Run: headless pygame with SDL's dummy video driver; simulated clock (each Clock.tick advances the game by its frame time, no real sleeping); random seed 0; keys injected as events and as key.get_pressed() state; no mouse input.
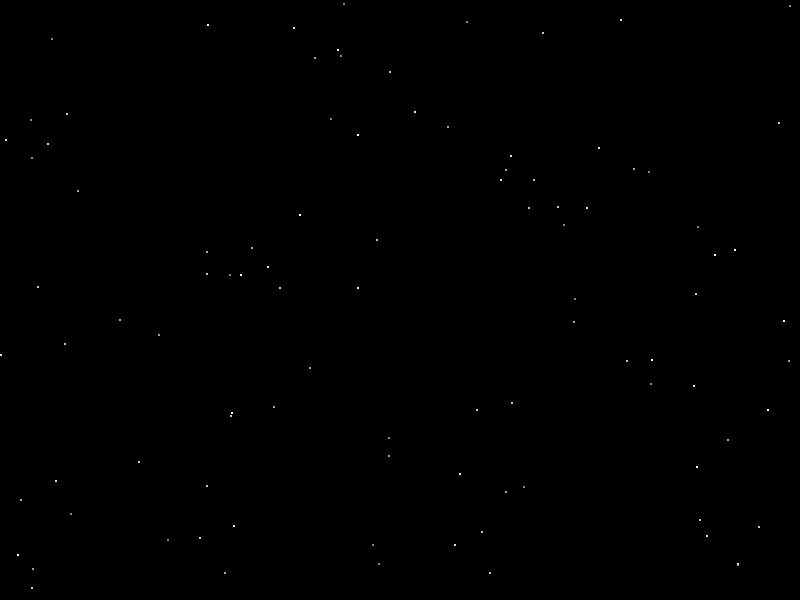
Frame 1 of 4 · flips 1–60 · no input
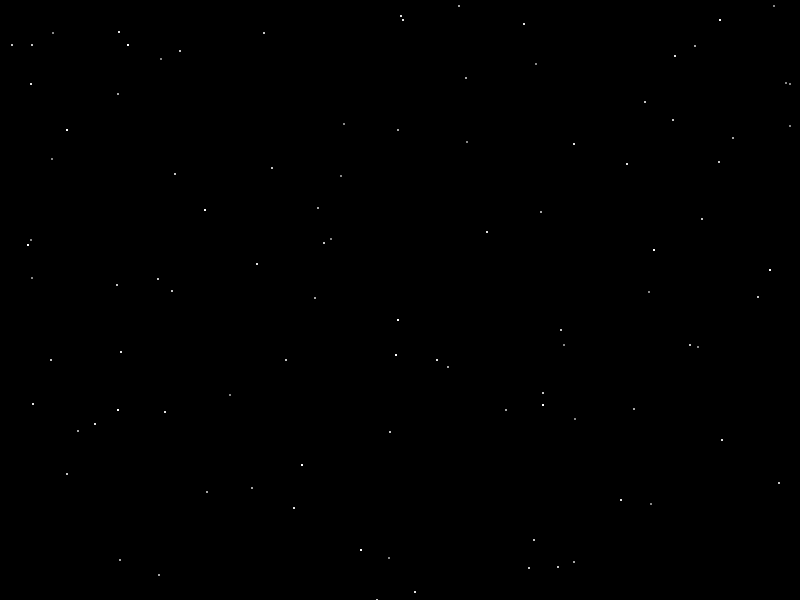
Frame 2 of 4 · flips 61–180 · tapped SPACE, RETURN · held RIGHT (→), D
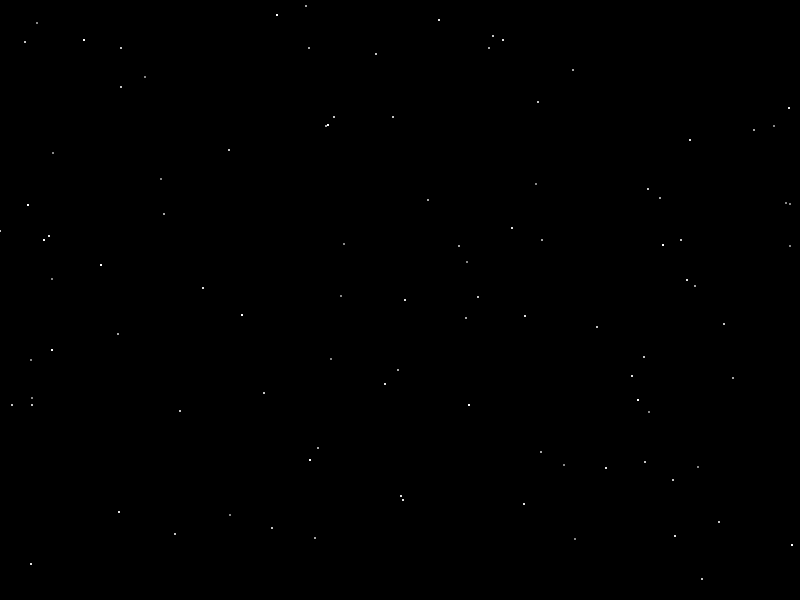
Frame 3 of 4 · flips 181–300 · held DOWN (↓), S
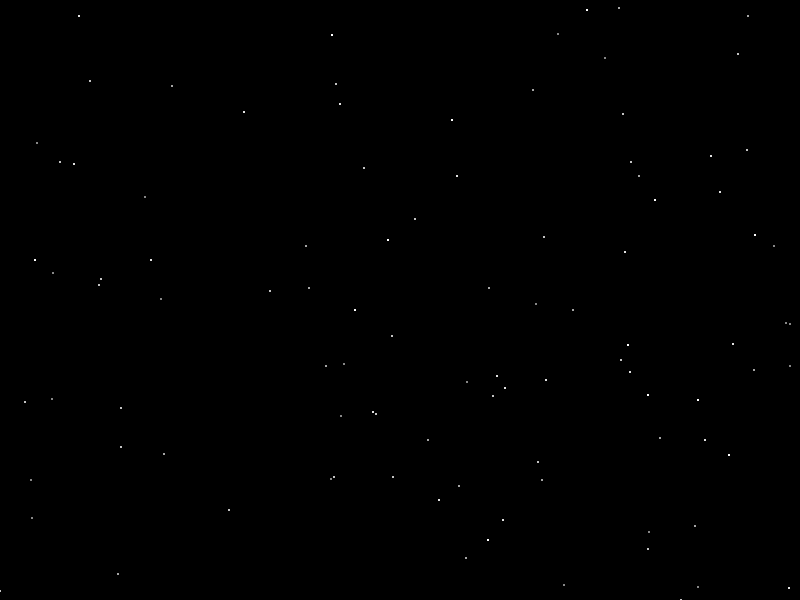
Frame 4 of 4 · flips 301–420 · held LEFT (←), A, UP (↑), W

The pygame program that drew these frames:

import pygame
import random

WIDTH = 800
HEIGHT = 600

pygame.init()
screen = pygame.display.set_mode((WIDTH,HEIGHT))

class Star:
    def __init__(self):
        self.x = int(random.random() * WIDTH)
        self.y = int(random.random() * HEIGHT)
        self.depth = int(random.random() * 5)
    def update(self):
        if self.finished():
            self.x = int(random.random() * WIDTH)
            self.y = 0
        speed = 5 - self.depth
        self.y = self.y + speed

    def finished(self):
        if self.y > 600:
            return True
        else:
            return False
    def draw(self):
            color = (255-self.depth*30,255-self.depth*30,255-self.depth*30)
            pygame.draw.circle(screen, color, (self.x,self.y),1)



stars = []
for i in range(1,100):
    star = Star()
    stars.append(star)

done = False
while not done:

    for event in pygame.event.get():
        if event.type == pygame.QUIT:
            done=True
    screen.fill((0, 0, 0))

    for star in stars:
        star.update()
        star.draw()
    pygame.display.flip()
